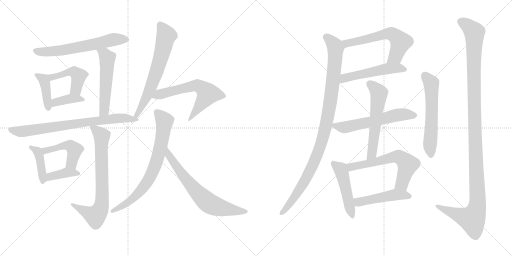
t = 0.00 s
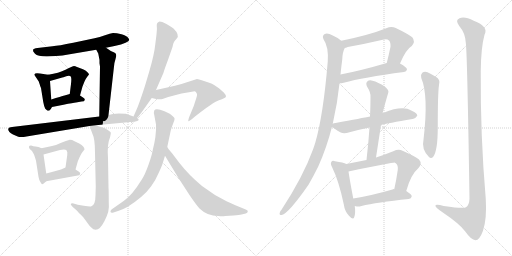
t = 3.57 s
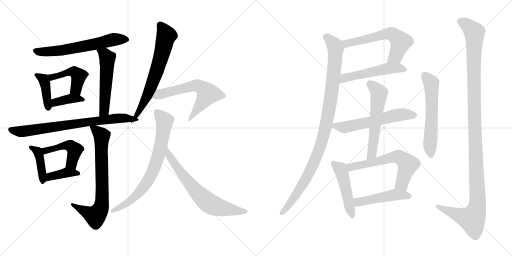
t = 7.14 s
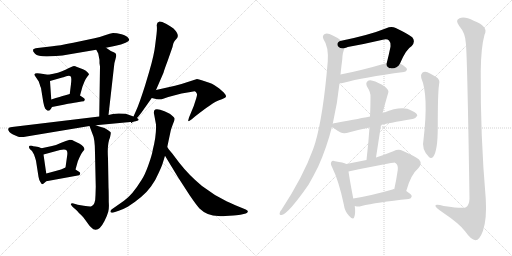
t = 10.72 s
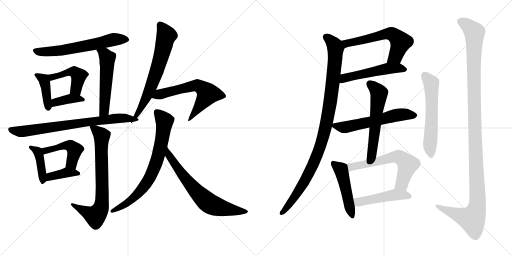
t = 14.29 s
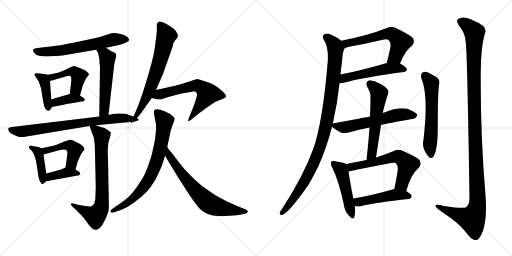
t = 17.86 s

The animated SVG that drew these frames (rendered in a browser with its animation timeline set to each time). Animation: 24 CSS @keyframes rules; one cycle of 17.86 s.

<svg version="1.1" viewBox="0 0 2048 1024" xmlns="http://www.w3.org/2000/svg">
  <g stroke="lightgray" stroke-dasharray="1,1" stroke-width="1" transform="scale(4, 4)">
    <line x1="0" y1="0" x2="256" y2="256"></line>
    <line x1="256" y1="0" x2="0" y2="256"></line>
    <line x1="128" y1="0" x2="128" y2="256"></line>
    <line x1="0" y1="128" x2="256" y2="128"></line>
    <line x1="256" y1="0" x2="512" y2="256"></line>
    <line x1="512" y1="0" x2="256" y2="256"></line>
    <line x1="384" y1="0" x2="384" y2="256"></line>
    <line x1="256" y1="128" x2="512" y2="128"></line>
  </g>
<g transform="scale(1, -1) translate(0, -850)">
   <style type="text/css">
    @keyframes keyframes0 {
      from {
       stroke: black;
       stroke-dashoffset: 634;
       stroke-width: 128;
       }
       67% {
       animation-timing-function: step-end;
       stroke: black;
       stroke-dashoffset: 0;
       stroke-width: 128;
       }
       to {
       stroke: black;
       stroke-width: 1024;
       }
       }
       #make-me-a-hanzi-animation-0 {
         animation: keyframes0 0.765951s both;
         animation-delay: 0.000000s;
         animation-timing-function: linear;
       }
    @keyframes keyframes1 {
      from {
       stroke: black;
       stroke-dashoffset: 409;
       stroke-width: 128;
       }
       57% {
       animation-timing-function: step-end;
       stroke: black;
       stroke-dashoffset: 0;
       stroke-width: 128;
       }
       to {
       stroke: black;
       stroke-width: 1024;
       }
       }
       #make-me-a-hanzi-animation-1 {
         animation: keyframes1 0.582845s both;
         animation-delay: 0.765951s;
         animation-timing-function: linear;
       }
    @keyframes keyframes2 {
      from {
       stroke: black;
       stroke-dashoffset: 455;
       stroke-width: 128;
       }
       60% {
       animation-timing-function: step-end;
       stroke: black;
       stroke-dashoffset: 0;
       stroke-width: 128;
       }
       to {
       stroke: black;
       stroke-width: 1024;
       }
       }
       #make-me-a-hanzi-animation-2 {
         animation: keyframes2 0.620280s both;
         animation-delay: 1.348796s;
         animation-timing-function: linear;
       }
    @keyframes keyframes3 {
      from {
       stroke: black;
       stroke-dashoffset: 380;
       stroke-width: 128;
       }
       55% {
       animation-timing-function: step-end;
       stroke: black;
       stroke-dashoffset: 0;
       stroke-width: 128;
       }
       to {
       stroke: black;
       stroke-width: 1024;
       }
       }
       #make-me-a-hanzi-animation-3 {
         animation: keyframes3 0.559245s both;
         animation-delay: 1.969076s;
         animation-timing-function: linear;
       }
    @keyframes keyframes4 {
      from {
       stroke: black;
       stroke-dashoffset: 537;
       stroke-width: 128;
       }
       64% {
       animation-timing-function: step-end;
       stroke: black;
       stroke-dashoffset: 0;
       stroke-width: 128;
       }
       to {
       stroke: black;
       stroke-width: 1024;
       }
       }
       #make-me-a-hanzi-animation-4 {
         animation: keyframes4 0.687012s both;
         animation-delay: 2.528321s;
         animation-timing-function: linear;
       }
    @keyframes keyframes5 {
      from {
       stroke: black;
       stroke-dashoffset: 745;
       stroke-width: 128;
       }
       71% {
       animation-timing-function: step-end;
       stroke: black;
       stroke-dashoffset: 0;
       stroke-width: 128;
       }
       to {
       stroke: black;
       stroke-width: 1024;
       }
       }
       #make-me-a-hanzi-animation-5 {
         animation: keyframes5 0.856283s both;
         animation-delay: 3.215333s;
         animation-timing-function: linear;
       }
    @keyframes keyframes6 {
      from {
       stroke: black;
       stroke-dashoffset: 415;
       stroke-width: 128;
       }
       57% {
       animation-timing-function: step-end;
       stroke: black;
       stroke-dashoffset: 0;
       stroke-width: 128;
       }
       to {
       stroke: black;
       stroke-width: 1024;
       }
       }
       #make-me-a-hanzi-animation-6 {
         animation: keyframes6 0.587728s both;
         animation-delay: 4.071616s;
         animation-timing-function: linear;
       }
    @keyframes keyframes7 {
      from {
       stroke: black;
       stroke-dashoffset: 467;
       stroke-width: 128;
       }
       60% {
       animation-timing-function: step-end;
       stroke: black;
       stroke-dashoffset: 0;
       stroke-width: 128;
       }
       to {
       stroke: black;
       stroke-width: 1024;
       }
       }
       #make-me-a-hanzi-animation-7 {
         animation: keyframes7 0.630046s both;
         animation-delay: 4.659344s;
         animation-timing-function: linear;
       }
    @keyframes keyframes8 {
      from {
       stroke: black;
       stroke-dashoffset: 385;
       stroke-width: 128;
       }
       56% {
       animation-timing-function: step-end;
       stroke: black;
       stroke-dashoffset: 0;
       stroke-width: 128;
       }
       to {
       stroke: black;
       stroke-width: 1024;
       }
       }
       #make-me-a-hanzi-animation-8 {
         animation: keyframes8 0.563314s both;
         animation-delay: 5.289390s;
         animation-timing-function: linear;
       }
    @keyframes keyframes9 {
      from {
       stroke: black;
       stroke-dashoffset: 741;
       stroke-width: 128;
       }
       71% {
       animation-timing-function: step-end;
       stroke: black;
       stroke-dashoffset: 0;
       stroke-width: 128;
       }
       to {
       stroke: black;
       stroke-width: 1024;
       }
       }
       #make-me-a-hanzi-animation-9 {
         animation: keyframes9 0.853027s both;
         animation-delay: 5.852704s;
         animation-timing-function: linear;
       }
    @keyframes keyframes10 {
      from {
       stroke: black;
       stroke-dashoffset: 671;
       stroke-width: 128;
       }
       69% {
       animation-timing-function: step-end;
       stroke: black;
       stroke-dashoffset: 0;
       stroke-width: 128;
       }
       to {
       stroke: black;
       stroke-width: 1024;
       }
       }
       #make-me-a-hanzi-animation-10 {
         animation: keyframes10 0.796061s both;
         animation-delay: 6.705731s;
         animation-timing-function: linear;
       }
    @keyframes keyframes11 {
      from {
       stroke: black;
       stroke-dashoffset: 616;
       stroke-width: 128;
       }
       67% {
       animation-timing-function: step-end;
       stroke: black;
       stroke-dashoffset: 0;
       stroke-width: 128;
       }
       to {
       stroke: black;
       stroke-width: 1024;
       }
       }
       #make-me-a-hanzi-animation-11 {
         animation: keyframes11 0.751302s both;
         animation-delay: 7.501792s;
         animation-timing-function: linear;
       }
    @keyframes keyframes12 {
      from {
       stroke: black;
       stroke-dashoffset: 744;
       stroke-width: 128;
       }
       71% {
       animation-timing-function: step-end;
       stroke: black;
       stroke-dashoffset: 0;
       stroke-width: 128;
       }
       to {
       stroke: black;
       stroke-width: 1024;
       }
       }
       #make-me-a-hanzi-animation-12 {
         animation: keyframes12 0.855469s both;
         animation-delay: 8.253094s;
         animation-timing-function: linear;
       }
    @keyframes keyframes13 {
      from {
       stroke: black;
       stroke-dashoffset: 680;
       stroke-width: 128;
       }
       69% {
       animation-timing-function: step-end;
       stroke: black;
       stroke-dashoffset: 0;
       stroke-width: 128;
       }
       to {
       stroke: black;
       stroke-width: 1024;
       }
       }
       #make-me-a-hanzi-animation-13 {
         animation: keyframes13 0.803385s both;
         animation-delay: 9.108563s;
         animation-timing-function: linear;
       }
    @keyframes keyframes14 {
      from {
       stroke: black;
       stroke-dashoffset: 600;
       stroke-width: 128;
       }
       66% {
       animation-timing-function: step-end;
       stroke: black;
       stroke-dashoffset: 0;
       stroke-width: 128;
       }
       to {
       stroke: black;
       stroke-width: 1024;
       }
       }
       #make-me-a-hanzi-animation-14 {
         animation: keyframes14 0.738281s both;
         animation-delay: 9.911948s;
         animation-timing-function: linear;
       }
    @keyframes keyframes15 {
      from {
       stroke: black;
       stroke-dashoffset: 522;
       stroke-width: 128;
       }
       63% {
       animation-timing-function: step-end;
       stroke: black;
       stroke-dashoffset: 0;
       stroke-width: 128;
       }
       to {
       stroke: black;
       stroke-width: 1024;
       }
       }
       #make-me-a-hanzi-animation-15 {
         animation: keyframes15 0.674805s both;
         animation-delay: 10.650229s;
         animation-timing-function: linear;
       }
    @keyframes keyframes16 {
      from {
       stroke: black;
       stroke-dashoffset: 1022;
       stroke-width: 128;
       }
       77% {
       animation-timing-function: step-end;
       stroke: black;
       stroke-dashoffset: 0;
       stroke-width: 128;
       }
       to {
       stroke: black;
       stroke-width: 1024;
       }
       }
       #make-me-a-hanzi-animation-16 {
         animation: keyframes16 1.081706s both;
         animation-delay: 11.325034s;
         animation-timing-function: linear;
       }
    @keyframes keyframes17 {
      from {
       stroke: black;
       stroke-dashoffset: 583;
       stroke-width: 128;
       }
       65% {
       animation-timing-function: step-end;
       stroke: black;
       stroke-dashoffset: 0;
       stroke-width: 128;
       }
       to {
       stroke: black;
       stroke-width: 1024;
       }
       }
       #make-me-a-hanzi-animation-17 {
         animation: keyframes17 0.724447s both;
         animation-delay: 12.406740s;
         animation-timing-function: linear;
       }
    @keyframes keyframes18 {
      from {
       stroke: black;
       stroke-dashoffset: 576;
       stroke-width: 128;
       }
       65% {
       animation-timing-function: step-end;
       stroke: black;
       stroke-dashoffset: 0;
       stroke-width: 128;
       }
       to {
       stroke: black;
       stroke-width: 1024;
       }
       }
       #make-me-a-hanzi-animation-18 {
         animation: keyframes18 0.718750s both;
         animation-delay: 13.131187s;
         animation-timing-function: linear;
       }
    @keyframes keyframes19 {
      from {
       stroke: black;
       stroke-dashoffset: 484;
       stroke-width: 128;
       }
       61% {
       animation-timing-function: step-end;
       stroke: black;
       stroke-dashoffset: 0;
       stroke-width: 128;
       }
       to {
       stroke: black;
       stroke-width: 1024;
       }
       }
       #make-me-a-hanzi-animation-19 {
         animation: keyframes19 0.643880s both;
         animation-delay: 13.849937s;
         animation-timing-function: linear;
       }
    @keyframes keyframes20 {
      from {
       stroke: black;
       stroke-dashoffset: 618;
       stroke-width: 128;
       }
       67% {
       animation-timing-function: step-end;
       stroke: black;
       stroke-dashoffset: 0;
       stroke-width: 128;
       }
       to {
       stroke: black;
       stroke-width: 1024;
       }
       }
       #make-me-a-hanzi-animation-20 {
         animation: keyframes20 0.752930s both;
         animation-delay: 14.493817s;
         animation-timing-function: linear;
       }
    @keyframes keyframes21 {
      from {
       stroke: black;
       stroke-dashoffset: 477;
       stroke-width: 128;
       }
       61% {
       animation-timing-function: step-end;
       stroke: black;
       stroke-dashoffset: 0;
       stroke-width: 128;
       }
       to {
       stroke: black;
       stroke-width: 1024;
       }
       }
       #make-me-a-hanzi-animation-21 {
         animation: keyframes21 0.638184s both;
         animation-delay: 15.246747s;
         animation-timing-function: linear;
       }
    @keyframes keyframes22 {
      from {
       stroke: black;
       stroke-dashoffset: 587;
       stroke-width: 128;
       }
       66% {
       animation-timing-function: step-end;
       stroke: black;
       stroke-dashoffset: 0;
       stroke-width: 128;
       }
       to {
       stroke: black;
       stroke-width: 1024;
       }
       }
       #make-me-a-hanzi-animation-22 {
         animation: keyframes22 0.727702s both;
         animation-delay: 15.884931s;
         animation-timing-function: linear;
       }
    @keyframes keyframes23 {
      from {
       stroke: black;
       stroke-dashoffset: 1224;
       stroke-width: 128;
       }
       80% {
       animation-timing-function: step-end;
       stroke: black;
       stroke-dashoffset: 0;
       stroke-width: 128;
       }
       to {
       stroke: black;
       stroke-width: 1024;
       }
       }
       #make-me-a-hanzi-animation-23 {
         animation: keyframes23 1.246094s both;
         animation-delay: 16.612633s;
         animation-timing-function: linear;
       }
</style>
<path d="M 424.0 659.5 L 458.0 666.5 Q 517.0 679.5 517.0 691.5 L 514.0 697.5 Q 507.0 708.5 486.0 713.5 Q 466.0 718.5 452.0 718.5 Q 441.0 716.5 420.0 709.5 Q 399.0 701.5 378.0 697.5 L 293.0 679.5 Q 234.0 667.5 210.0 665.5 L 150.0 658.5 Q 134.0 656.5 132.0 651.5 Q 130.0 645.5 140.0 635.5 Q 150.0 624.5 187.0 624.5 L 224.0 626.5 Q 251.0 628.5 273.0 632.5 L 385.0 651.5 L 424.0 659.5 Z" fill="lightgray"></path> 
<path d="M 193.0 551.5 L 160.0 556.5 Q 146.0 558.5 141.0 556.5 Q 137.0 553.5 137.0 551.5 L 155.0 524.5 L 159.0 512.5 Q 160.0 508.5 164.0 498.5 L 173.0 442.5 Q 176.0 425.5 181.0 415.5 L 189.0 408.5 Q 190.0 405.5 198.0 408.5 Q 203.0 412.5 208.0 422.5 C 209.0 424.5 207.0 422.5 205.0 452.5 L 200.0 526.5 C 198.0 550.5 198.0 550.5 193.0 551.5 Z" fill="lightgray"></path> 
<path d="M 332.0 573.5 L 308.0 582.5 Q 299.0 586.5 293.0 585.5 Q 288.0 584.5 262.0 571.5 Q 236.0 558.5 193.0 551.5 C 163.0 546.5 171.0 518.5 200.0 526.5 L 249.0 540.5 Q 251.0 540.5 265.0 545.5 Q 279.0 549.5 283.0 544.5 Q 287.0 538.5 284.0 514.5 L 279.0 474.5 C 275.0 444.5 312.0 439.5 320.0 468.5 L 330.0 504.5 L 338.0 524.5 Q 342.0 534.5 349.0 543.5 Q 357.0 552.5 356.0 553.5 Q 356.0 554.5 349.0 562.5 Q 343.0 569.5 332.0 573.5 Z" fill="lightgray"></path> 
<path d="M 208.0 422.5 L 254.0 431.5 Q 294.0 439.5 304.0 440.5 L 326.0 444.5 Q 338.0 444.5 339.0 450.5 Q 340.0 456.5 332.0 460.5 L 320.0 468.5 C 301.0 480.5 301.0 480.5 279.0 474.5 L 258.0 468.5 Q 245.0 465.5 205.0 452.5 C 176.0 443.5 179.0 416.5 208.0 422.5 Z" fill="lightgray"></path> 
<path d="M 398.0 597.5 L 400.0 584.5 L 397.0 384.5 C 397.0 354.5 431.0 360.5 434.0 390.5 L 456.0 584.5 Q 457.0 599.5 461.0 610.5 L 465.0 626.5 Q 465.0 631.5 464.0 633.5 Q 464.0 638.5 455.0 641.5 Q 447.0 643.5 424.0 659.5 C 399.0 676.5 371.0 677.5 385.0 651.5 L 393.0 636.5 L 398.0 610.5 L 398.0 597.5 Z" fill="lightgray"></path> 
<path d="M 397.0 384.5 L 48.0 342.5 Q 35.0 341.5 33.0 335.5 Q 31.0 323.5 52.0 312.5 L 73.0 303.5 Q 84.0 299.5 106.0 304.5 L 358.0 346.5 L 383.0 349.5 L 532.0 363.5 C 562.0 366.5 562.0 374.5 534.0 384.5 L 503.0 395.5 Q 501.0 396.5 475.0 396.5 Q 449.0 396.5 434.0 390.5 L 397.0 384.5 Z" fill="lightgray"></path> 
<path d="M 166.0 257.5 L 154.0 262.5 L 142.0 264.5 Q 131.0 265.5 128.0 267.5 Q 117.0 268.5 116.0 264.5 Q 115.0 260.5 119.0 254.5 L 128.0 246.5 L 136.0 232.5 Q 142.0 215.5 144.0 207.5 L 154.0 143.5 Q 156.0 131.5 161.0 123.5 Q 166.0 114.5 168.0 113.5 Q 171.0 111.5 185.0 125.5 C 189.0 129.5 189.0 129.5 185.0 156.5 L 174.0 232.5 C 171.0 255.5 171.0 255.5 166.0 257.5 Z" fill="lightgray"></path> 
<path d="M 330.0 242.5 L 338.0 252.5 Q 338.0 265.5 317.0 276.5 Q 309.0 279.5 298.0 285.5 Q 287.0 291.5 276.0 290.5 Q 266.0 288.5 245.0 279.5 Q 225.0 269.5 208.0 266.5 Q 192.0 262.5 166.0 257.5 C 137.0 251.5 145.0 224.5 174.0 232.5 L 240.0 250.5 Q 261.0 254.5 266.0 249.5 Q 271.0 243.5 269.0 230.5 L 262.0 180.5 C 258.0 150.5 294.0 143.5 302.0 172.5 L 311.0 204.5 Q 324.0 236.5 330.0 242.5 Z" fill="lightgray"></path> 
<path d="M 185.0 125.5 L 311.0 148.5 Q 318.0 148.5 320.0 153.5 Q 323.0 159.5 316.0 163.5 L 302.0 172.5 C 278.0 187.5 278.0 187.5 262.0 180.5 L 244.0 172.5 Q 212.0 163.5 185.0 156.5 C 156.0 148.5 155.0 120.5 185.0 125.5 Z" fill="lightgray"></path> 
<path d="M 358.0 346.5 L 370.0 314.5 Q 380.0 295.5 380.0 239.5 L 383.0 103.5 L 382.0 70.5 Q 382.0 28.5 364.0 24.5 Q 357.0 23.5 335.0 27.5 L 311.0 31.5 L 294.0 36.5 Q 285.0 37.5 283.0 34.5 Q 282.0 32.5 290.0 23.5 L 306.0 9.5 Q 312.0 2.5 333.0 -18.5 L 350.0 -41.5 Q 361.0 -56.5 364.0 -58.5 Q 390.0 -88.5 418.0 -33.5 Q 429.0 -11.5 433.0 3.5 Q 437.0 18.5 435.0 42.5 Q 435.0 84.5 434.0 101.5 L 432.0 217.5 Q 428.0 275.5 440.0 300.5 Q 444.0 319.5 443.0 320.5 Q 440.0 326.5 418.0 338.5 Q 414.0 338.5 383.0 349.5 C 355.0 359.5 353.0 359.5 358.0 346.5 Z" fill="lightgray"></path> 
<path d="M 532.0 363.5 L 547.0 377.5 Q 563.0 395.5 566.0 400.5 L 607.0 458.5 L 624.0 490.5 L 654.0 559.5 Q 657.0 571.5 670.0 605.5 L 690.0 662.5 Q 691.0 668.5 694.0 678.5 Q 698.0 687.5 707.0 696.5 Q 720.0 710.5 694.0 736.5 Q 682.0 745.5 664.0 755.5 Q 647.0 764.5 638.0 764.5 Q 626.0 760.5 627.0 748.5 Q 629.0 736.5 626.0 712.5 L 621.0 672.5 Q 617.0 632.5 597.0 564.5 L 580.0 507.5 Q 556.0 432.5 545.0 409.5 L 534.0 384.5 C 522.0 357.5 520.0 352.5 532.0 363.5 Z" fill="lightgray"></path> 
<path d="M 607.0 458.5 L 624.0 454.5 Q 641.0 452.5 650.0 454.5 L 673.0 462.5 L 726.0 476.5 L 762.0 482.5 Q 775.0 485.5 779.0 485.5 Q 784.0 484.5 787.0 476.5 Q 790.0 472.5 785.0 457.5 L 775.0 426.5 L 756.0 380.5 Q 752.0 366.5 753.0 365.5 Q 755.0 364.5 767.0 373.5 L 780.0 384.5 Q 851.0 440.5 876.0 449.5 Q 902.0 457.5 904.0 464.5 Q 905.0 469.5 895.0 480.5 L 877.0 496.5 L 858.0 509.5 Q 848.0 516.5 837.0 519.5 L 810.0 528.5 Q 794.0 534.5 788.0 534.5 L 726.0 514.5 L 700.0 507.5 L 624.0 490.5 C 595.0 483.5 578.0 465.5 607.0 458.5 Z" fill="lightgray"></path> 
<path d="M 617.0 390.5 L 624.0 352.5 Q 626.0 307.5 611.0 250.5 Q 608.0 230.5 594.0 191.5 Q 580.0 151.5 566.0 130.5 Q 529.0 70.5 496.0 47.5 L 446.0 12.5 Q 441.0 8.5 442.0 2.5 Q 444.0 -2.5 454.0 0.5 L 475.0 7.5 Q 495.0 14.5 511.0 23.5 Q 575.0 64.5 604.0 104.5 Q 622.0 128.5 635.0 159.5 Q 649.0 189.5 652.0 201.5 L 660.0 227.5 L 669.0 262.5 L 683.0 328.5 Q 687.0 342.5 693.0 357.5 Q 700.0 371.5 698.0 377.5 Q 696.0 383.5 679.0 395.5 L 658.0 405.5 Q 623.0 419.5 617.0 408.5 Q 614.0 400.5 617.0 390.5 Z" fill="lightgray"></path> 
<path d="M 660.0 227.5 L 712.0 141.5 L 758.0 70.5 Q 783.0 33.5 798.0 16.5 Q 829.0 -13.5 873.0 -13.5 Q 889.0 -15.5 901.0 -13.5 L 934.0 -11.5 Q 958.0 -9.5 966.0 -7.5 L 983.0 -3.5 Q 990.0 -1.5 991.0 3.5 Q 993.0 8.5 983.0 12.5 L 961.0 21.5 Q 918.0 39.5 908.0 44.5 Q 856.0 69.5 808.0 106.5 Q 755.0 150.5 717.0 199.5 L 689.0 236.5 Q 672.0 256.5 669.0 262.5 C 652.0 287.5 644.0 253.5 660.0 227.5 Z" fill="lightgray"></path> 
<path d="M 1600.0 596.5 Q 1624.0 653.5 1647.0 666.5 Q 1663.0 684.5 1649.0 701.5 Q 1633.0 714.5 1583.0 738.5 Q 1565.0 745.5 1545.0 737.5 Q 1478.0 710.5 1365.0 687.5 C 1336.0 681.5 1351.0 649.5 1379.0 658.5 Q 1383.0 659.5 1391.0 662.5 Q 1463.0 675.5 1531.0 691.5 Q 1549.0 695.5 1556.0 688.5 Q 1563.0 681.5 1562.0 663.5 Q 1555.0 629.5 1547.0 598.5 C 1540.0 569.5 1588.0 569.5 1600.0 596.5 Z" fill="lightgray"></path> 
<path d="M 1358.0 517.5 Q 1365.0 517.5 1375.0 519.5 Q 1451.0 540.5 1616.0 562.5 Q 1626.0 563.5 1628.0 572.5 Q 1628.0 581.5 1600.0 596.5 C 1580.0 608.5 1576.0 606.5 1547.0 598.5 Q 1445.0 568.5 1362.0 552.5 C 1333.0 546.5 1328.0 515.5 1358.0 517.5 Z" fill="lightgray"></path> 
<path d="M 1331.0 355.5 Q 1350.0 437.5 1358.0 517.5 L 1362.0 552.5 Q 1365.0 583.5 1369.0 612.5 Q 1370.0 642.5 1379.0 658.5 C 1384.0 673.5 1384.0 673.5 1365.0 687.5 Q 1352.0 699.5 1331.0 708.5 Q 1312.0 718.5 1299.0 714.5 Q 1287.0 707.5 1294.0 693.5 Q 1315.0 663.5 1311.0 604.5 Q 1293.0 388.5 1261.0 279.5 Q 1257.0 266.5 1252.0 252.5 Q 1213.0 144.5 1126.0 11.5 Q 1120.0 5.5 1119.0 -0.5 Q 1116.0 -10.5 1127.0 -9.5 Q 1154.0 -3.5 1234.0 111.5 Q 1253.0 144.5 1273.0 184.5 Q 1306.0 257.5 1328.0 343.5 L 1331.0 355.5 Z" fill="lightgray"></path> 
<path d="M 1524.0 350.5 Q 1549.0 357.5 1650.0 374.5 Q 1660.0 373.5 1669.0 387.5 Q 1670.0 397.5 1647.0 407.5 Q 1610.0 429.5 1535.0 399.5 Q 1532.0 399.5 1531.0 398.5 L 1480.0 384.5 Q 1450.0 378.5 1342.0 358.5 Q 1335.0 357.5 1331.0 355.5 C 1318.0 351.5 1318.0 351.5 1328.0 343.5 Q 1335.0 336.5 1363.0 320.5 Q 1376.0 313.5 1398.0 321.5 Q 1434.0 331.5 1478.0 340.5 L 1524.0 350.5 Z" fill="lightgray"></path> 
<path d="M 1504.0 220.5 L 1524.0 350.5 L 1531.0 398.5 Q 1531.0 404.5 1553.0 479.5 Q 1557.0 489.5 1540.0 503.5 Q 1512.0 522.5 1490.0 527.5 Q 1477.0 531.5 1469.0 524.5 Q 1462.0 518.5 1468.0 504.5 Q 1484.0 479.5 1482.0 461.5 Q 1482.0 424.5 1480.0 384.5 L 1478.0 340.5 Q 1474.0 279.5 1466.0 210.5 C 1463.0 180.5 1499.0 190.5 1504.0 220.5 Z" fill="lightgray"></path> 
<path d="M 1385.0 194.5 Q 1375.0 200.5 1340.0 205.5 Q 1328.0 208.5 1326.0 203.5 Q 1320.0 196.5 1328.0 182.5 Q 1356.0 125.5 1375.0 33.5 Q 1379.0 5.5 1395.0 -11.5 Q 1413.0 -32.5 1417.0 -17.5 Q 1423.0 -1.5 1419.0 26.5 L 1413.0 56.5 Q 1398.0 135.5 1394.0 164.5 C 1390.0 192.5 1390.0 192.5 1385.0 194.5 Z" fill="lightgray"></path> 
<path d="M 1625.0 86.5 Q 1643.0 152.5 1674.0 178.5 Q 1690.0 196.5 1676.0 212.5 Q 1660.0 225.5 1610.0 247.5 Q 1594.0 254.5 1573.0 245.5 Q 1536.0 230.5 1504.0 220.5 L 1466.0 210.5 Q 1426.0 203.5 1385.0 194.5 C 1356.0 188.5 1365.0 158.5 1394.0 164.5 Q 1574.0 200.5 1579.0 199.5 Q 1582.0 199.5 1584.0 196.5 Q 1593.0 189.5 1591.0 170.5 Q 1585.0 128.5 1577.0 93.5 C 1571.0 64.5 1617.0 57.5 1625.0 86.5 Z" fill="lightgray"></path> 
<path d="M 1419.0 26.5 Q 1420.0 26.5 1423.0 25.5 Q 1433.0 22.5 1446.0 26.5 Q 1506.0 41.5 1635.0 54.5 Q 1645.0 55.5 1647.0 65.5 Q 1647.0 72.5 1625.0 86.5 L 1577.0 93.5 Q 1573.0 94.5 1570.0 92.5 Q 1483.0 67.5 1413.0 56.5 C 1383.0 51.5 1390.0 33.5 1419.0 26.5 Z" fill="lightgray"></path> 
<path d="M 1685.0 538.5 Q 1715.0 469.5 1694.0 291.5 Q 1685.0 254.5 1715.0 223.5 Q 1724.0 213.5 1733.0 223.5 Q 1751.0 248.5 1751.0 338.5 Q 1751.0 476.5 1756.0 510.5 Q 1763.0 532.5 1743.0 543.5 Q 1727.0 553.5 1710.0 561.5 Q 1698.0 565.5 1689.0 559.5 Q 1682.0 553.5 1685.0 538.5 Z" fill="lightgray"></path> 
<path d="M 1863.0 680.5 Q 1869.0 643.5 1878.0 55.5 Q 1877.0 30.5 1864.0 21.5 Q 1855.0 14.5 1775.0 26.5 Q 1738.0 36.5 1742.0 25.5 Q 1745.0 18.5 1767.0 3.5 Q 1840.0 -45.5 1861.0 -75.5 Q 1885.0 -109.5 1902.0 -110.5 Q 1918.0 -110.5 1932.0 -72.5 Q 1948.0 -23.5 1943.0 55.5 Q 1921.0 310.5 1923.0 566.5 Q 1924.0 660.5 1938.0 711.5 Q 1956.0 744.5 1895.0 767.5 Q 1858.0 786.5 1838.0 777.5 Q 1819.0 770.5 1837.0 746.5 Q 1861.0 718.5 1863.0 680.5 Z" fill="lightgray"></path> 
      <clipPath id="make-me-a-hanzi-clip-0">
      <path d="M 424.0 659.5 L 458.0 666.5 Q 517.0 679.5 517.0 691.5 L 514.0 697.5 Q 507.0 708.5 486.0 713.5 Q 466.0 718.5 452.0 718.5 Q 441.0 716.5 420.0 709.5 Q 399.0 701.5 378.0 697.5 L 293.0 679.5 Q 234.0 667.5 210.0 665.5 L 150.0 658.5 Q 134.0 656.5 132.0 651.5 Q 130.0 645.5 140.0 635.5 Q 150.0 624.5 187.0 624.5 L 224.0 626.5 Q 251.0 628.5 273.0 632.5 L 385.0 651.5 L 424.0 659.5 Z" fill="lightgray"></path>
      </clipPath>
      <path clip-path="url(#make-me-a-hanzi-clip-0)" d="M 138.0 648.5 L 166.0 642.5 L 217.0 645.5 L 374.0 672.5 L 453.0 692.5 L 510.0 691.5 " fill="none" id="make-me-a-hanzi-animation-0" stroke-dasharray="506 1012" stroke-linecap="round"></path>

      <clipPath id="make-me-a-hanzi-clip-1">
      <path d="M 193.0 551.5 L 160.0 556.5 Q 146.0 558.5 141.0 556.5 Q 137.0 553.5 137.0 551.5 L 155.0 524.5 L 159.0 512.5 Q 160.0 508.5 164.0 498.5 L 173.0 442.5 Q 176.0 425.5 181.0 415.5 L 189.0 408.5 Q 190.0 405.5 198.0 408.5 Q 203.0 412.5 208.0 422.5 C 209.0 424.5 207.0 422.5 205.0 452.5 L 200.0 526.5 C 198.0 550.5 198.0 550.5 193.0 551.5 Z" fill="lightgray"></path>
      </clipPath>
      <path clip-path="url(#make-me-a-hanzi-clip-1)" d="M 144.0 549.5 L 176.0 532.5 L 194.0 417.5 " fill="none" id="make-me-a-hanzi-animation-1" stroke-dasharray="281 562" stroke-linecap="round"></path>

      <clipPath id="make-me-a-hanzi-clip-2">
      <path d="M 332.0 573.5 L 308.0 582.5 Q 299.0 586.5 293.0 585.5 Q 288.0 584.5 262.0 571.5 Q 236.0 558.5 193.0 551.5 C 163.0 546.5 171.0 518.5 200.0 526.5 L 249.0 540.5 Q 251.0 540.5 265.0 545.5 Q 279.0 549.5 283.0 544.5 Q 287.0 538.5 284.0 514.5 L 279.0 474.5 C 275.0 444.5 312.0 439.5 320.0 468.5 L 330.0 504.5 L 338.0 524.5 Q 342.0 534.5 349.0 543.5 Q 357.0 552.5 356.0 553.5 Q 356.0 554.5 349.0 562.5 Q 343.0 569.5 332.0 573.5 Z" fill="lightgray"></path>
      </clipPath>
      <path clip-path="url(#make-me-a-hanzi-clip-2)" d="M 204.0 534.5 L 209.0 542.5 L 275.0 563.5 L 305.0 557.5 L 314.0 547.5 L 312.0 529.5 L 302.0 491.5 L 287.0 480.5 " fill="none" id="make-me-a-hanzi-animation-2" stroke-dasharray="327 654" stroke-linecap="round"></path>

      <clipPath id="make-me-a-hanzi-clip-3">
      <path d="M 208.0 422.5 L 254.0 431.5 Q 294.0 439.5 304.0 440.5 L 326.0 444.5 Q 338.0 444.5 339.0 450.5 Q 340.0 456.5 332.0 460.5 L 320.0 468.5 C 301.0 480.5 301.0 480.5 279.0 474.5 L 258.0 468.5 Q 245.0 465.5 205.0 452.5 C 176.0 443.5 179.0 416.5 208.0 422.5 Z" fill="lightgray"></path>
      </clipPath>
      <path clip-path="url(#make-me-a-hanzi-clip-3)" d="M 214.0 430.5 L 222.0 441.5 L 283.0 456.5 L 330.0 451.5 " fill="none" id="make-me-a-hanzi-animation-3" stroke-dasharray="252 504" stroke-linecap="round"></path>

      <clipPath id="make-me-a-hanzi-clip-4">
      <path d="M 398.0 597.5 L 400.0 584.5 L 397.0 384.5 C 397.0 354.5 431.0 360.5 434.0 390.5 L 456.0 584.5 Q 457.0 599.5 461.0 610.5 L 465.0 626.5 Q 465.0 631.5 464.0 633.5 Q 464.0 638.5 455.0 641.5 Q 447.0 643.5 424.0 659.5 C 399.0 676.5 371.0 677.5 385.0 651.5 L 393.0 636.5 L 398.0 610.5 L 398.0 597.5 Z" fill="lightgray"></path>
      </clipPath>
      <path clip-path="url(#make-me-a-hanzi-clip-4)" d="M 392.0 650.5 L 419.0 632.5 L 430.0 617.5 L 418.0 415.5 L 402.0 392.5 " fill="none" id="make-me-a-hanzi-animation-4" stroke-dasharray="409 818" stroke-linecap="round"></path>

      <clipPath id="make-me-a-hanzi-clip-5">
      <path d="M 397.0 384.5 L 48.0 342.5 Q 35.0 341.5 33.0 335.5 Q 31.0 323.5 52.0 312.5 L 73.0 303.5 Q 84.0 299.5 106.0 304.5 L 358.0 346.5 L 383.0 349.5 L 532.0 363.5 C 562.0 366.5 562.0 374.5 534.0 384.5 L 503.0 395.5 Q 501.0 396.5 475.0 396.5 Q 449.0 396.5 434.0 390.5 L 397.0 384.5 Z" fill="lightgray"></path>
      </clipPath>
      <path clip-path="url(#make-me-a-hanzi-clip-5)" d="M 42.0 331.5 L 86.0 324.5 L 455.0 376.5 L 527.0 379.5 " fill="none" id="make-me-a-hanzi-animation-5" stroke-dasharray="617 1234" stroke-linecap="round"></path>

      <clipPath id="make-me-a-hanzi-clip-6">
      <path d="M 166.0 257.5 L 154.0 262.5 L 142.0 264.5 Q 131.0 265.5 128.0 267.5 Q 117.0 268.5 116.0 264.5 Q 115.0 260.5 119.0 254.5 L 128.0 246.5 L 136.0 232.5 Q 142.0 215.5 144.0 207.5 L 154.0 143.5 Q 156.0 131.5 161.0 123.5 Q 166.0 114.5 168.0 113.5 Q 171.0 111.5 185.0 125.5 C 189.0 129.5 189.0 129.5 185.0 156.5 L 174.0 232.5 C 171.0 255.5 171.0 255.5 166.0 257.5 Z" fill="lightgray"></path>
      </clipPath>
      <path clip-path="url(#make-me-a-hanzi-clip-6)" d="M 123.0 261.5 L 151.0 243.5 L 159.0 222.5 L 173.0 128.5 L 169.0 121.5 " fill="none" id="make-me-a-hanzi-animation-6" stroke-dasharray="287 574" stroke-linecap="round"></path>

      <clipPath id="make-me-a-hanzi-clip-7">
      <path d="M 330.0 242.5 L 338.0 252.5 Q 338.0 265.5 317.0 276.5 Q 309.0 279.5 298.0 285.5 Q 287.0 291.5 276.0 290.5 Q 266.0 288.5 245.0 279.5 Q 225.0 269.5 208.0 266.5 Q 192.0 262.5 166.0 257.5 C 137.0 251.5 145.0 224.5 174.0 232.5 L 240.0 250.5 Q 261.0 254.5 266.0 249.5 Q 271.0 243.5 269.0 230.5 L 262.0 180.5 C 258.0 150.5 294.0 143.5 302.0 172.5 L 311.0 204.5 Q 324.0 236.5 330.0 242.5 Z" fill="lightgray"></path>
      </clipPath>
      <path clip-path="url(#make-me-a-hanzi-clip-7)" d="M 175.0 253.5 L 182.0 247.5 L 257.0 268.5 L 284.0 265.5 L 299.0 251.5 L 286.0 197.5 L 297.0 179.5 " fill="none" id="make-me-a-hanzi-animation-7" stroke-dasharray="339 678" stroke-linecap="round"></path>

      <clipPath id="make-me-a-hanzi-clip-8">
      <path d="M 185.0 125.5 L 311.0 148.5 Q 318.0 148.5 320.0 153.5 Q 323.0 159.5 316.0 163.5 L 302.0 172.5 C 278.0 187.5 278.0 187.5 262.0 180.5 L 244.0 172.5 Q 212.0 163.5 185.0 156.5 C 156.0 148.5 155.0 120.5 185.0 125.5 Z" fill="lightgray"></path>
      </clipPath>
      <path clip-path="url(#make-me-a-hanzi-clip-8)" d="M 191.0 133.5 L 201.0 144.5 L 265.0 160.5 L 313.0 156.5 " fill="none" id="make-me-a-hanzi-animation-8" stroke-dasharray="257 514" stroke-linecap="round"></path>

      <clipPath id="make-me-a-hanzi-clip-9">
      <path d="M 358.0 346.5 L 370.0 314.5 Q 380.0 295.5 380.0 239.5 L 383.0 103.5 L 382.0 70.5 Q 382.0 28.5 364.0 24.5 Q 357.0 23.5 335.0 27.5 L 311.0 31.5 L 294.0 36.5 Q 285.0 37.5 283.0 34.5 Q 282.0 32.5 290.0 23.5 L 306.0 9.5 Q 312.0 2.5 333.0 -18.5 L 350.0 -41.5 Q 361.0 -56.5 364.0 -58.5 Q 390.0 -88.5 418.0 -33.5 Q 429.0 -11.5 433.0 3.5 Q 437.0 18.5 435.0 42.5 Q 435.0 84.5 434.0 101.5 L 432.0 217.5 Q 428.0 275.5 440.0 300.5 Q 444.0 319.5 443.0 320.5 Q 440.0 326.5 418.0 338.5 Q 414.0 338.5 383.0 349.5 C 355.0 359.5 353.0 359.5 358.0 346.5 Z" fill="lightgray"></path>
      </clipPath>
      <path clip-path="url(#make-me-a-hanzi-clip-9)" d="M 365.0 342.5 L 407.0 306.5 L 405.0 22.5 L 381.0 -13.5 L 289.0 30.5 " fill="none" id="make-me-a-hanzi-animation-9" stroke-dasharray="613 1226" stroke-linecap="round"></path>

      <clipPath id="make-me-a-hanzi-clip-10">
      <path d="M 532.0 363.5 L 547.0 377.5 Q 563.0 395.5 566.0 400.5 L 607.0 458.5 L 624.0 490.5 L 654.0 559.5 Q 657.0 571.5 670.0 605.5 L 690.0 662.5 Q 691.0 668.5 694.0 678.5 Q 698.0 687.5 707.0 696.5 Q 720.0 710.5 694.0 736.5 Q 682.0 745.5 664.0 755.5 Q 647.0 764.5 638.0 764.5 Q 626.0 760.5 627.0 748.5 Q 629.0 736.5 626.0 712.5 L 621.0 672.5 Q 617.0 632.5 597.0 564.5 L 580.0 507.5 Q 556.0 432.5 545.0 409.5 L 534.0 384.5 C 522.0 357.5 520.0 352.5 532.0 363.5 Z" fill="lightgray"></path>
      </clipPath>
      <path clip-path="url(#make-me-a-hanzi-clip-10)" d="M 641.0 750.5 L 665.0 708.5 L 640.0 607.5 L 587.0 463.5 L 534.0 368.5 " fill="none" id="make-me-a-hanzi-animation-10" stroke-dasharray="543 1086" stroke-linecap="round"></path>

      <clipPath id="make-me-a-hanzi-clip-11">
      <path d="M 607.0 458.5 L 624.0 454.5 Q 641.0 452.5 650.0 454.5 L 673.0 462.5 L 726.0 476.5 L 762.0 482.5 Q 775.0 485.5 779.0 485.5 Q 784.0 484.5 787.0 476.5 Q 790.0 472.5 785.0 457.5 L 775.0 426.5 L 756.0 380.5 Q 752.0 366.5 753.0 365.5 Q 755.0 364.5 767.0 373.5 L 780.0 384.5 Q 851.0 440.5 876.0 449.5 Q 902.0 457.5 904.0 464.5 Q 905.0 469.5 895.0 480.5 L 877.0 496.5 L 858.0 509.5 Q 848.0 516.5 837.0 519.5 L 810.0 528.5 Q 794.0 534.5 788.0 534.5 L 726.0 514.5 L 700.0 507.5 L 624.0 490.5 C 595.0 483.5 578.0 465.5 607.0 458.5 Z" fill="lightgray"></path>
      </clipPath>
      <path clip-path="url(#make-me-a-hanzi-clip-11)" d="M 612.0 462.5 L 711.0 492.5 L 776.0 507.5 L 795.0 506.5 L 831.0 475.5 L 760.0 374.5 " fill="none" id="make-me-a-hanzi-animation-11" stroke-dasharray="488 976" stroke-linecap="round"></path>

      <clipPath id="make-me-a-hanzi-clip-12">
      <path d="M 617.0 390.5 L 624.0 352.5 Q 626.0 307.5 611.0 250.5 Q 608.0 230.5 594.0 191.5 Q 580.0 151.5 566.0 130.5 Q 529.0 70.5 496.0 47.5 L 446.0 12.5 Q 441.0 8.5 442.0 2.5 Q 444.0 -2.5 454.0 0.5 L 475.0 7.5 Q 495.0 14.5 511.0 23.5 Q 575.0 64.5 604.0 104.5 Q 622.0 128.5 635.0 159.5 Q 649.0 189.5 652.0 201.5 L 660.0 227.5 L 669.0 262.5 L 683.0 328.5 Q 687.0 342.5 693.0 357.5 Q 700.0 371.5 698.0 377.5 Q 696.0 383.5 679.0 395.5 L 658.0 405.5 Q 623.0 419.5 617.0 408.5 Q 614.0 400.5 617.0 390.5 Z" fill="lightgray"></path>
      </clipPath>
      <path clip-path="url(#make-me-a-hanzi-clip-12)" d="M 626.0 402.5 L 658.0 362.5 L 642.0 263.5 L 617.0 178.5 L 589.0 122.5 L 549.0 72.5 L 510.0 39.5 L 449.0 5.5 " fill="none" id="make-me-a-hanzi-animation-12" stroke-dasharray="616 1232" stroke-linecap="round"></path>

      <clipPath id="make-me-a-hanzi-clip-13">
      <path d="M 660.0 227.5 L 712.0 141.5 L 758.0 70.5 Q 783.0 33.5 798.0 16.5 Q 829.0 -13.5 873.0 -13.5 Q 889.0 -15.5 901.0 -13.5 L 934.0 -11.5 Q 958.0 -9.5 966.0 -7.5 L 983.0 -3.5 Q 990.0 -1.5 991.0 3.5 Q 993.0 8.5 983.0 12.5 L 961.0 21.5 Q 918.0 39.5 908.0 44.5 Q 856.0 69.5 808.0 106.5 Q 755.0 150.5 717.0 199.5 L 689.0 236.5 Q 672.0 256.5 669.0 262.5 C 652.0 287.5 644.0 253.5 660.0 227.5 Z" fill="lightgray"></path>
      </clipPath>
      <path clip-path="url(#make-me-a-hanzi-clip-13)" d="M 673.0 250.5 L 676.0 228.5 L 725.0 157.5 L 825.0 45.5 L 851.0 29.5 L 892.0 16.5 L 983.0 4.5 " fill="none" id="make-me-a-hanzi-animation-13" stroke-dasharray="552 1104" stroke-linecap="round"></path>

      <clipPath id="make-me-a-hanzi-clip-14">
      <path d="M 1600.0 596.5 Q 1624.0 653.5 1647.0 666.5 Q 1663.0 684.5 1649.0 701.5 Q 1633.0 714.5 1583.0 738.5 Q 1565.0 745.5 1545.0 737.5 Q 1478.0 710.5 1365.0 687.5 C 1336.0 681.5 1351.0 649.5 1379.0 658.5 Q 1383.0 659.5 1391.0 662.5 Q 1463.0 675.5 1531.0 691.5 Q 1549.0 695.5 1556.0 688.5 Q 1563.0 681.5 1562.0 663.5 Q 1555.0 629.5 1547.0 598.5 C 1540.0 569.5 1588.0 569.5 1600.0 596.5 Z" fill="lightgray"></path>
      </clipPath>
      <path clip-path="url(#make-me-a-hanzi-clip-14)" d="M 1375.0 686.5 L 1387.0 676.5 L 1547.0 715.5 L 1570.0 713.5 L 1602.0 682.5 L 1581.0 624.5 L 1554.0 603.5 " fill="none" id="make-me-a-hanzi-animation-14" stroke-dasharray="472 944" stroke-linecap="round"></path>

      <clipPath id="make-me-a-hanzi-clip-15">
      <path d="M 1358.0 517.5 Q 1365.0 517.5 1375.0 519.5 Q 1451.0 540.5 1616.0 562.5 Q 1626.0 563.5 1628.0 572.5 Q 1628.0 581.5 1600.0 596.5 C 1580.0 608.5 1576.0 606.5 1547.0 598.5 Q 1445.0 568.5 1362.0 552.5 C 1333.0 546.5 1328.0 515.5 1358.0 517.5 Z" fill="lightgray"></path>
      </clipPath>
      <path clip-path="url(#make-me-a-hanzi-clip-15)" d="M 1362.0 523.5 L 1386.0 540.5 L 1553.0 576.5 L 1593.0 578.5 L 1618.0 572.5 " fill="none" id="make-me-a-hanzi-animation-15" stroke-dasharray="394 788" stroke-linecap="round"></path>

      <clipPath id="make-me-a-hanzi-clip-16">
      <path d="M 1331.0 355.5 Q 1350.0 437.5 1358.0 517.5 L 1362.0 552.5 Q 1365.0 583.5 1369.0 612.5 Q 1370.0 642.5 1379.0 658.5 C 1384.0 673.5 1384.0 673.5 1365.0 687.5 Q 1352.0 699.5 1331.0 708.5 Q 1312.0 718.5 1299.0 714.5 Q 1287.0 707.5 1294.0 693.5 Q 1315.0 663.5 1311.0 604.5 Q 1293.0 388.5 1261.0 279.5 Q 1257.0 266.5 1252.0 252.5 Q 1213.0 144.5 1126.0 11.5 Q 1120.0 5.5 1119.0 -0.5 Q 1116.0 -10.5 1127.0 -9.5 Q 1154.0 -3.5 1234.0 111.5 Q 1253.0 144.5 1273.0 184.5 Q 1306.0 257.5 1328.0 343.5 L 1331.0 355.5 Z" fill="lightgray"></path>
      </clipPath>
      <path clip-path="url(#make-me-a-hanzi-clip-16)" d="M 1305.0 701.5 L 1335.0 674.5 L 1342.0 645.5 L 1323.0 455.5 L 1295.0 311.5 L 1266.0 225.5 L 1212.0 112.5 L 1127.0 -1.5 " fill="none" id="make-me-a-hanzi-animation-16" stroke-dasharray="894 1788" stroke-linecap="round"></path>

      <clipPath id="make-me-a-hanzi-clip-17">
      <path d="M 1524.0 350.5 Q 1549.0 357.5 1650.0 374.5 Q 1660.0 373.5 1669.0 387.5 Q 1670.0 397.5 1647.0 407.5 Q 1610.0 429.5 1535.0 399.5 Q 1532.0 399.5 1531.0 398.5 L 1480.0 384.5 Q 1450.0 378.5 1342.0 358.5 Q 1335.0 357.5 1331.0 355.5 C 1318.0 351.5 1318.0 351.5 1328.0 343.5 Q 1335.0 336.5 1363.0 320.5 Q 1376.0 313.5 1398.0 321.5 Q 1434.0 331.5 1478.0 340.5 L 1524.0 350.5 Z" fill="lightgray"></path>
      </clipPath>
      <path clip-path="url(#make-me-a-hanzi-clip-17)" d="M 1337.0 347.5 L 1385.0 342.5 L 1583.0 388.5 L 1658.0 388.5 " fill="none" id="make-me-a-hanzi-animation-17" stroke-dasharray="455 910" stroke-linecap="round"></path>

      <clipPath id="make-me-a-hanzi-clip-18">
      <path d="M 1504.0 220.5 L 1524.0 350.5 L 1531.0 398.5 Q 1531.0 404.5 1553.0 479.5 Q 1557.0 489.5 1540.0 503.5 Q 1512.0 522.5 1490.0 527.5 Q 1477.0 531.5 1469.0 524.5 Q 1462.0 518.5 1468.0 504.5 Q 1484.0 479.5 1482.0 461.5 Q 1482.0 424.5 1480.0 384.5 L 1478.0 340.5 Q 1474.0 279.5 1466.0 210.5 C 1463.0 180.5 1499.0 190.5 1504.0 220.5 Z" fill="lightgray"></path>
      </clipPath>
      <path clip-path="url(#make-me-a-hanzi-clip-18)" d="M 1479.0 514.5 L 1517.0 476.5 L 1489.0 244.5 L 1471.0 217.5 " fill="none" id="make-me-a-hanzi-animation-18" stroke-dasharray="448 896" stroke-linecap="round"></path>

      <clipPath id="make-me-a-hanzi-clip-19">
      <path d="M 1385.0 194.5 Q 1375.0 200.5 1340.0 205.5 Q 1328.0 208.5 1326.0 203.5 Q 1320.0 196.5 1328.0 182.5 Q 1356.0 125.5 1375.0 33.5 Q 1379.0 5.5 1395.0 -11.5 Q 1413.0 -32.5 1417.0 -17.5 Q 1423.0 -1.5 1419.0 26.5 L 1413.0 56.5 Q 1398.0 135.5 1394.0 164.5 C 1390.0 192.5 1390.0 192.5 1385.0 194.5 Z" fill="lightgray"></path>
      </clipPath>
      <path clip-path="url(#make-me-a-hanzi-clip-19)" d="M 1334.0 196.5 L 1362.0 173.5 L 1369.0 156.5 L 1407.0 -12.5 " fill="none" id="make-me-a-hanzi-animation-19" stroke-dasharray="356 712" stroke-linecap="round"></path>

      <clipPath id="make-me-a-hanzi-clip-20">
      <path d="M 1625.0 86.5 Q 1643.0 152.5 1674.0 178.5 Q 1690.0 196.5 1676.0 212.5 Q 1660.0 225.5 1610.0 247.5 Q 1594.0 254.5 1573.0 245.5 Q 1536.0 230.5 1504.0 220.5 L 1466.0 210.5 Q 1426.0 203.5 1385.0 194.5 C 1356.0 188.5 1365.0 158.5 1394.0 164.5 Q 1574.0 200.5 1579.0 199.5 Q 1582.0 199.5 1584.0 196.5 Q 1593.0 189.5 1591.0 170.5 Q 1585.0 128.5 1577.0 93.5 C 1571.0 64.5 1617.0 57.5 1625.0 86.5 Z" fill="lightgray"></path>
      </clipPath>
      <path clip-path="url(#make-me-a-hanzi-clip-20)" d="M 1393.0 188.5 L 1409.0 182.5 L 1459.0 190.5 L 1558.0 218.5 L 1597.0 221.5 L 1630.0 190.5 L 1607.0 114.5 L 1584.0 99.5 " fill="none" id="make-me-a-hanzi-animation-20" stroke-dasharray="490 980" stroke-linecap="round"></path>

      <clipPath id="make-me-a-hanzi-clip-21">
      <path d="M 1419.0 26.5 Q 1420.0 26.5 1423.0 25.5 Q 1433.0 22.5 1446.0 26.5 Q 1506.0 41.5 1635.0 54.5 Q 1645.0 55.5 1647.0 65.5 Q 1647.0 72.5 1625.0 86.5 L 1577.0 93.5 Q 1573.0 94.5 1570.0 92.5 Q 1483.0 67.5 1413.0 56.5 C 1383.0 51.5 1390.0 33.5 1419.0 26.5 Z" fill="lightgray"></path>
      </clipPath>
      <path clip-path="url(#make-me-a-hanzi-clip-21)" d="M 1421.0 50.5 L 1434.0 42.5 L 1577.0 70.5 L 1637.0 65.5 " fill="none" id="make-me-a-hanzi-animation-21" stroke-dasharray="349 698" stroke-linecap="round"></path>

      <clipPath id="make-me-a-hanzi-clip-22">
      <path d="M 1685.0 538.5 Q 1715.0 469.5 1694.0 291.5 Q 1685.0 254.5 1715.0 223.5 Q 1724.0 213.5 1733.0 223.5 Q 1751.0 248.5 1751.0 338.5 Q 1751.0 476.5 1756.0 510.5 Q 1763.0 532.5 1743.0 543.5 Q 1727.0 553.5 1710.0 561.5 Q 1698.0 565.5 1689.0 559.5 Q 1682.0 553.5 1685.0 538.5 Z" fill="lightgray"></path>
      </clipPath>
      <path clip-path="url(#make-me-a-hanzi-clip-22)" d="M 1698.0 549.5 L 1725.0 517.5 L 1727.0 350.5 L 1719.0 271.5 L 1724.0 229.5 " fill="none" id="make-me-a-hanzi-animation-22" stroke-dasharray="459 918" stroke-linecap="round"></path>

      <clipPath id="make-me-a-hanzi-clip-23">
      <path d="M 1863.0 680.5 Q 1869.0 643.5 1878.0 55.5 Q 1877.0 30.5 1864.0 21.5 Q 1855.0 14.5 1775.0 26.5 Q 1738.0 36.5 1742.0 25.5 Q 1745.0 18.5 1767.0 3.5 Q 1840.0 -45.5 1861.0 -75.5 Q 1885.0 -109.5 1902.0 -110.5 Q 1918.0 -110.5 1932.0 -72.5 Q 1948.0 -23.5 1943.0 55.5 Q 1921.0 310.5 1923.0 566.5 Q 1924.0 660.5 1938.0 711.5 Q 1956.0 744.5 1895.0 767.5 Q 1858.0 786.5 1838.0 777.5 Q 1819.0 770.5 1837.0 746.5 Q 1861.0 718.5 1863.0 680.5 Z" fill="lightgray"></path>
      </clipPath>
      <path clip-path="url(#make-me-a-hanzi-clip-23)" d="M 1845.0 761.5 L 1863.0 753.5 L 1898.0 720.5 L 1897.0 390.5 L 1910.0 29.5 L 1888.0 -25.5 L 1840.0 -12.5 L 1748.0 25.5 " fill="none" id="make-me-a-hanzi-animation-23" stroke-dasharray="1096 2192" stroke-linecap="round"></path>

</g>
</svg>
